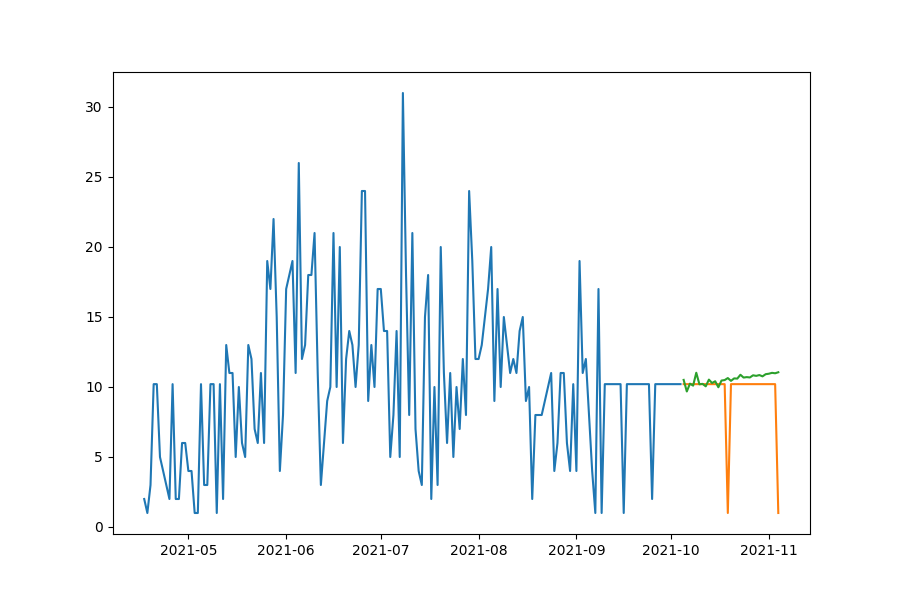

The table this chart was drawn from, first rows:
date, prediction, actual, MAPE
2021-10-05, 10.51, 10.2, 2.969
2021-10-06, 9.681, 10.2, 5.129
2021-10-07, 10.24, 10.2, 0.3647
2021-10-08, 10.1, 10.2, 1.042
2021-10-09, 11.02, 10.2, 7.978
2021-10-10, 10.19, 10.2, 0.1057
2021-10-11, 10.22, 10.2, 0.1999
2021-10-12, 10.05, 10.2, 1.543
2021-10-13, 10.53, 10.2, 3.166
2021-10-14, 10.29, 10.2, 0.7981
2021-10-15, 10.41, 10.2, 2.023
2021-10-16, 9.982, 10.2, 2.182
2021-10-17, 10.46, 10.2, 2.52
2021-10-18, 10.5, 10.2, 2.854
2021-10-19, 10.64, 1.0, 963.8
2021-10-20, 10.44, 10.2, 2.293
2021-10-21, 10.61, 10.2, 4.019
2021-10-22, 10.6, 10.2, 3.874
2021-10-23, 10.87, 10.2, 6.556
2021-10-24, 10.67, 10.2, 4.6
2021-10-25, 10.71, 10.2, 4.918
2021-10-26, 10.68, 10.2, 4.682
2021-10-27, 10.84, 10.2, 6.195
2021-10-28, 10.79, 10.2, 5.789
2021-10-29, 10.85, 10.2, 6.357
2021-10-30, 10.76, 10.2, 5.452
2021-10-31, 10.91, 10.2, 6.964
2021-11-01, 10.95, 10.2, 7.29
2021-11-02, 11.01, 10.2, 7.905
2021-11-03, 10.98, 10.2, 7.61
2021-11-04, 11.05, 1.0, 1005
